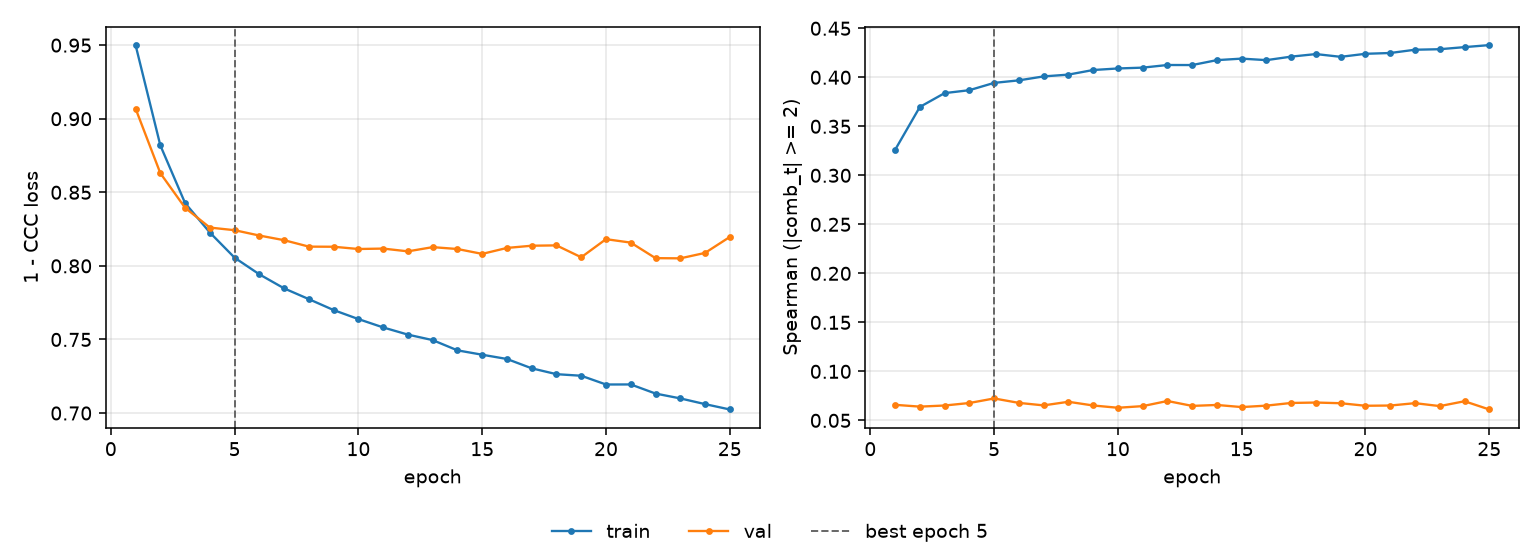

Source data for this figure (header and first rows):
epoch, tr_loss, vl_loss, tr_sp, vl_sp, is_best
1, 0.95, 0.9069, 0.3259, 0.06587, False
2, 0.8819, 0.863, 0.3697, 0.06403, False
3, 0.8427, 0.8395, 0.3839, 0.06517, False
4, 0.8227, 0.826, 0.3868, 0.06773, False
5, 0.8056, 0.8243, 0.3943, 0.07237, True
6, 0.7943, 0.8206, 0.3969, 0.06785, False
7, 0.7847, 0.8175, 0.4009, 0.0653, False
8, 0.7774, 0.8131, 0.4027, 0.06897, False
9, 0.77, 0.813, 0.4074, 0.0652, False
10, 0.7639, 0.8115, 0.409, 0.06288, False
11, 0.7582, 0.8118, 0.4098, 0.06454, False
12, 0.7533, 0.8099, 0.4125, 0.06977, False
13, 0.7496, 0.8127, 0.4125, 0.06477, False
14, 0.7426, 0.8115, 0.4175, 0.06573, False
15, 0.7396, 0.8081, 0.419, 0.06357, False
16, 0.7367, 0.8122, 0.4175, 0.06506, False
17, 0.7304, 0.8137, 0.4211, 0.06777, False
18, 0.7264, 0.8139, 0.4237, 0.0682, False
19, 0.7253, 0.8058, 0.4209, 0.0675, False
20, 0.7194, 0.8182, 0.424, 0.06491, False
21, 0.7194, 0.8158, 0.4248, 0.06515, False
22, 0.7132, 0.8053, 0.4281, 0.06757, False
23, 0.71, 0.8051, 0.4286, 0.06457, False
24, 0.7061, 0.8088, 0.4308, 0.06952, False
25, 0.7024, 0.8197, 0.4328, 0.06113, False
